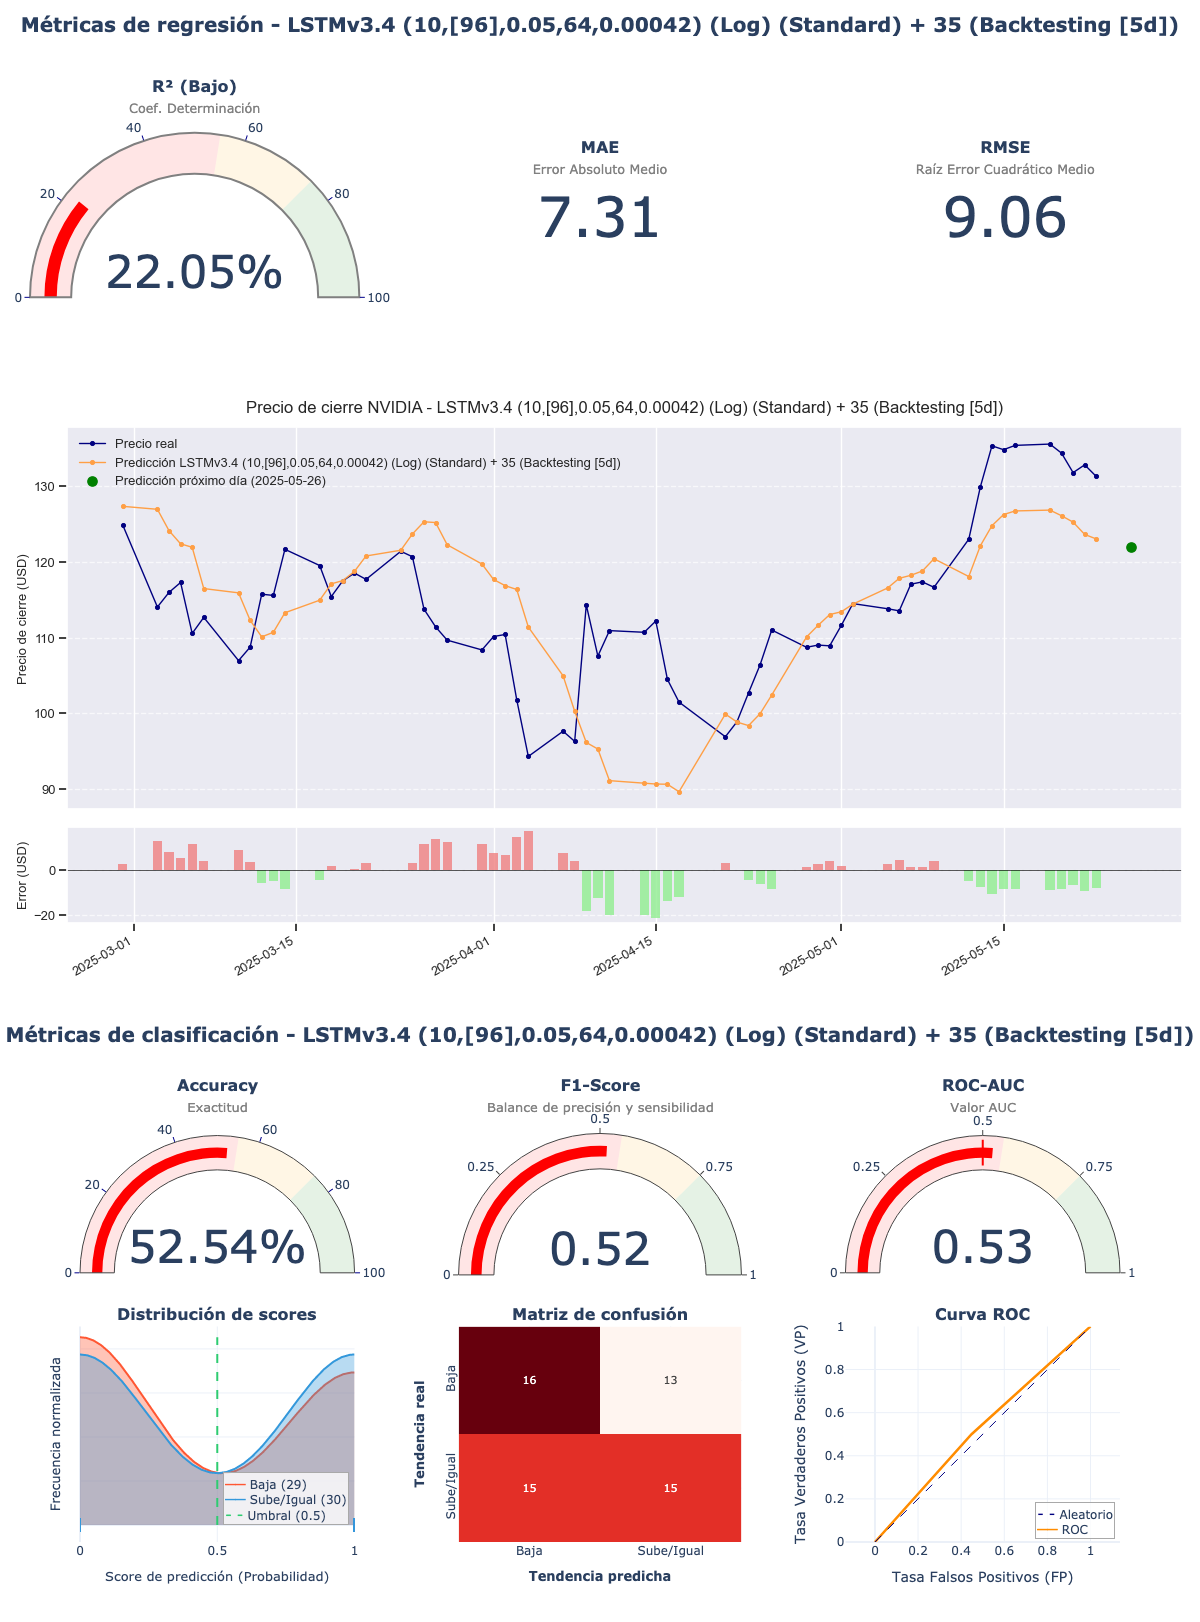

The file beside this chart, header and first rows:
model_title; model_hash; r2; mae; rmse; accuracy; f1_score; roc_auc; irb_regr; irb_clas; irb_total
LSTMv3.4 (10,[96],0.05,64,0.00042) (Log)…; 9bc523cc; 0,2205; 7,314; 9,0553; 0,5254; 0,5172; 0,5259; 0,4088; 0,9959; 0,7317
